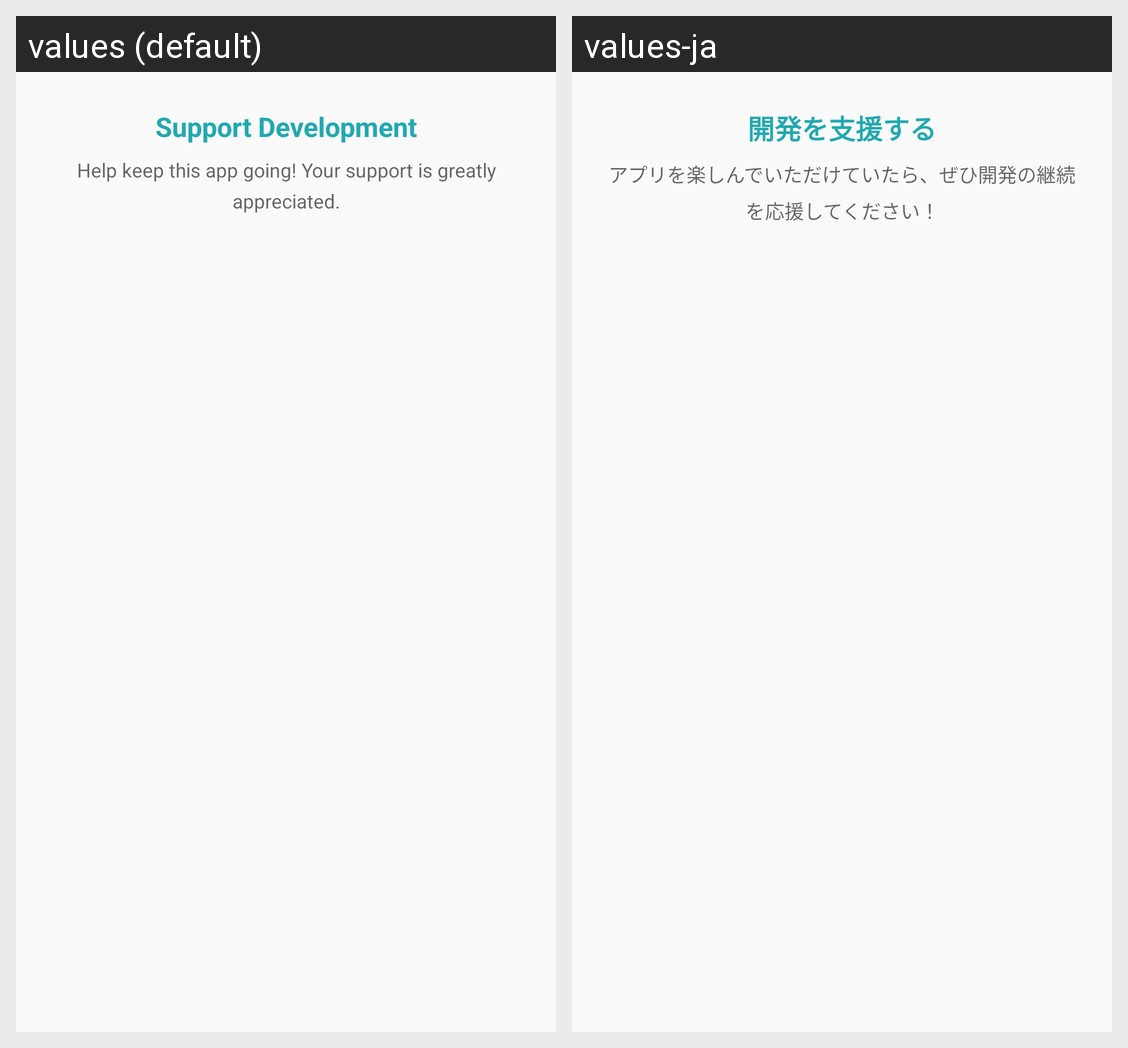

Strings drawn on this Android screen and how each of the app's shown locales translates them:
Android screen res/layout/dialog_support.xml rendered under 2 locales, left to right: values (default), values-ja. Device: Nexus 5 (rendered at 1080×1920; each locale shown at half size, 540×960, under a caption strip naming it); theme AppTheme.
Strings drawn on this screen, with the default value and each locale's value (text and hints the layout hard-codes, and strings that could not be matched under every locale, appear in the picture but are not listed):

support_title
  values: Support Development
  values-ja: 開発を支援する

support_description
  values: Help keep this app going! Your support is greatly appreciated.
  values-ja: アプリを楽しんでいただけていたら、ぜひ開発の継続を応援してください！
